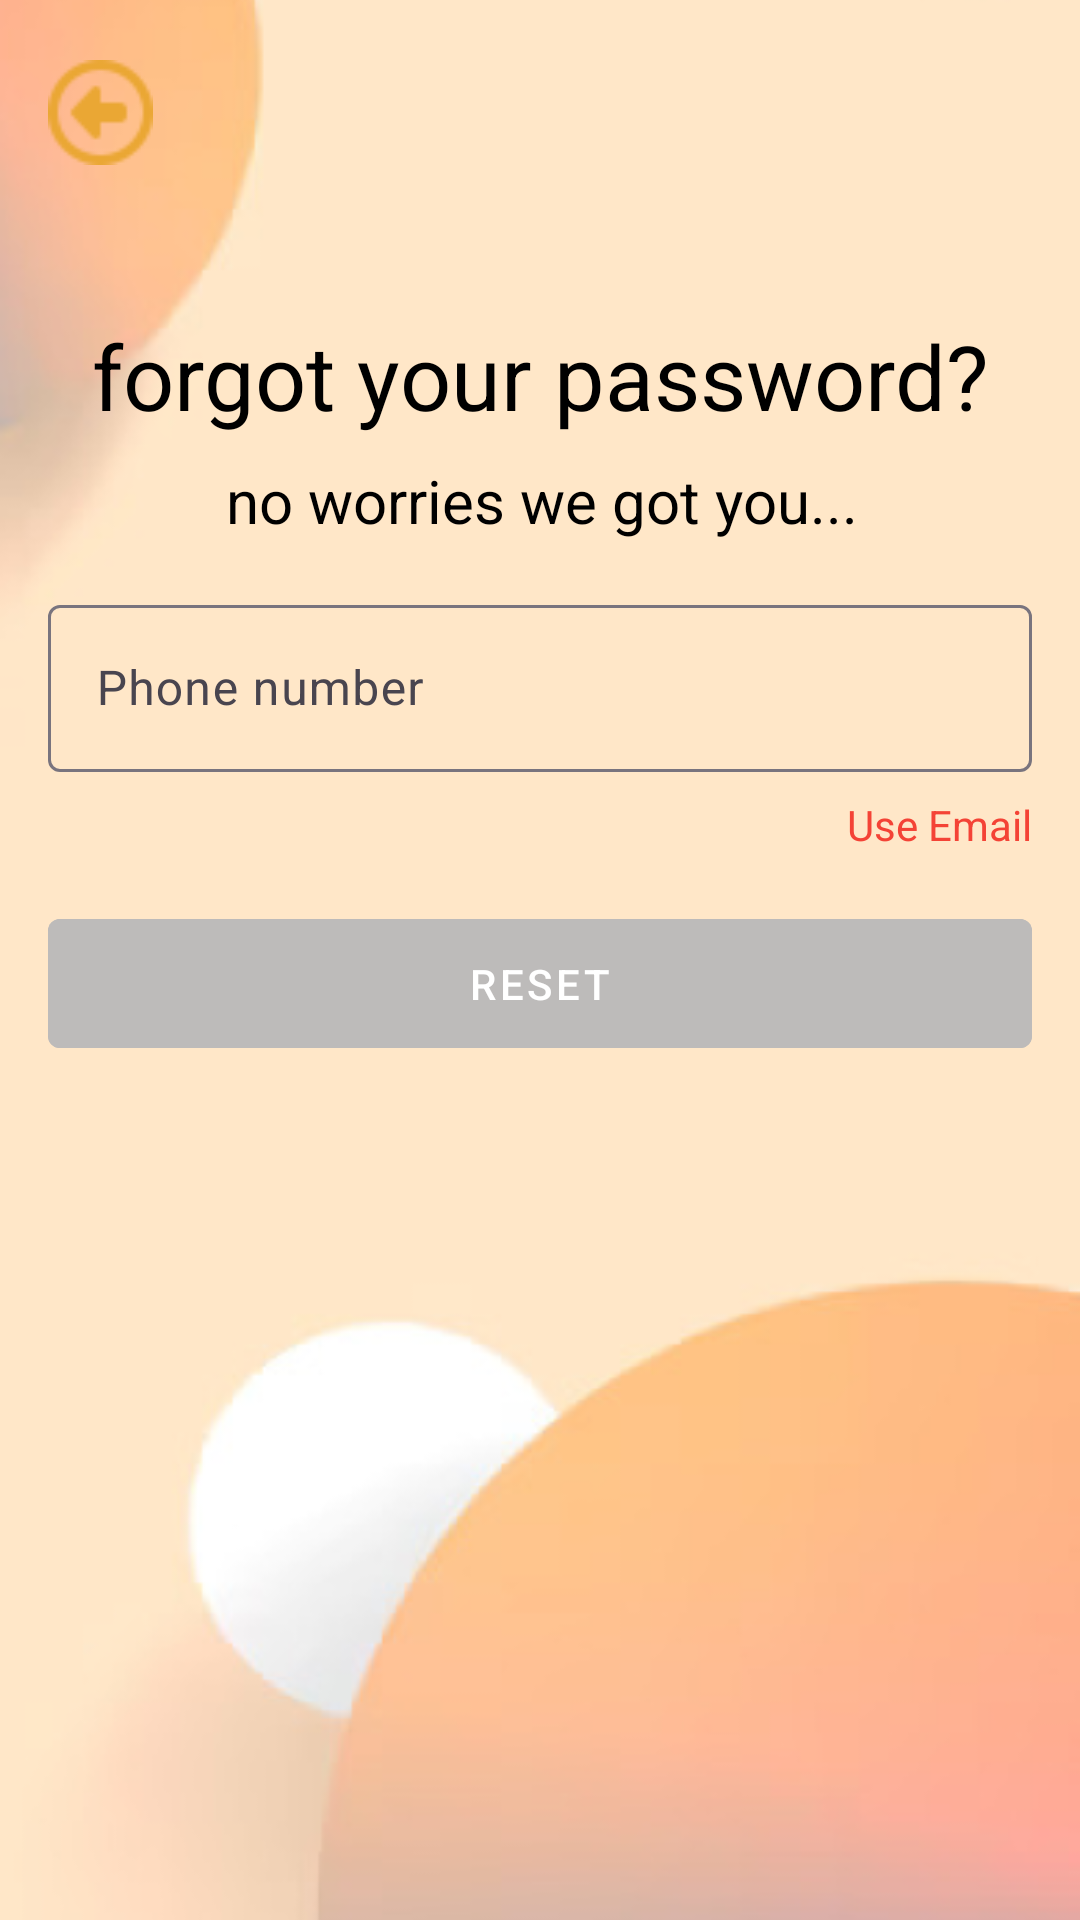

Reconstruct the res/layout file that produces this screen, plus the resources it refers to.
<!-- AndroidManifest.xml: application theme Theme.MindSync -->
<!-- res/layout/activity_forgot_password_phone.xml -->
<?xml version="1.0" encoding="utf-8"?>
<androidx.constraintlayout.widget.ConstraintLayout
    xmlns:android="http://schemas.android.com/apk/res/android"
    xmlns:app="http://schemas.android.com/apk/res-auto"
    android:layout_width="match_parent"
    android:layout_height="match_parent"
    android:background="#FFF0FF">

    <ImageView
        android:id="@+id/imageViewBackground"
        android:layout_width="match_parent"
        android:layout_height="match_parent"
        android:src="@drawable/ic_login_background"
        android:scaleType="centerCrop"
        app:layout_constraintTop_toTopOf="parent"
        app:layout_constraintStart_toStartOf="parent"
        app:layout_constraintEnd_toEndOf="parent"
        app:layout_constraintBottom_toBottomOf="parent"
        android:contentDescription="app background image" />

    
    <ImageView
        android:id="@+id/imageViewBackArrow"
        android:layout_width="35dp"
        android:layout_height="35dp"
        android:src="@drawable/back_icon2"
        android:layout_marginStart="16dp"
        android:layout_marginTop="20dp"
        android:clickable="true"
        android:onClick="onBackArrowClick"
        android:contentDescription="Back Arrow"
        app:layout_constraintStart_toStartOf="parent"
        app:layout_constraintTop_toTopOf="parent" />

    <TextView
        android:id="@+id/textViewHead"
        android:layout_width="wrap_content"
        android:layout_height="wrap_content"
        android:text="forgot your password?"
        android:textColor="@color/black"
        android:textSize="30sp"
        app:layout_constraintTop_toBottomOf="@+id/imageViewBackArrow"
        app:layout_constraintStart_toStartOf="parent"
        app:layout_constraintEnd_toEndOf="parent"
        android:layout_marginTop="50dp"/>

    <TextView
        android:id="@+id/textViewSubHead"
        android:layout_width="wrap_content"
        android:layout_height="wrap_content"
        android:textColor="@color/black"
        android:layout_marginTop="8dp"
        android:text="no worries we got you..."
        android:textSize="20sp"
        app:layout_constraintEnd_toEndOf="parent"
        app:layout_constraintHorizontal_bias="0.504"
        app:layout_constraintStart_toStartOf="parent"
        app:layout_constraintTop_toBottomOf="@+id/textViewHead" />

    
    <com.google.android.material.textfield.TextInputLayout
        android:id="@+id/textInputLayoutButton"
        android:layout_width="0dp"
        android:layout_height="wrap_content"
        android:layout_marginTop="16dp"
        app:layout_constraintTop_toBottomOf="@+id/textViewSubHead"
        app:layout_constraintStart_toStartOf="parent"
        app:layout_constraintEnd_toEndOf="parent"
        android:layout_marginStart="16dp"
        android:layout_marginEnd="16dp">

        <EditText
            android:id="@+id/editTextPhone"
            android:layout_width="match_parent"
            android:layout_height="wrap_content"
            android:inputType="phone"
            android:textColor="@color/black"
            android:hint="Phone number" />
    </com.google.android.material.textfield.TextInputLayout>

    <TextView
        android:id="@+id/textViewEmail"
        android:layout_width="wrap_content"
        android:layout_height="wrap_content"
        android:text="Use Email"
        app:layout_constraintTop_toBottomOf="@+id/textInputLayoutButton"
        app:layout_constraintEnd_toEndOf="parent"
        android:layout_marginTop="8dp"
        android:layout_marginEnd="16dp"
        android:textColor="#F44336"
        android:clickable="true"
        android:onClick="onViewEmail"/>

    
    <com.google.android.material.button.MaterialButton
        android:id="@+id/buttonNext"
        android:layout_width="0dp"
        android:layout_height="55dp"
        android:text="Reset"
        app:layout_constraintTop_toBottomOf="@+id/textViewEmail"
        app:layout_constraintStart_toStartOf="parent"
        app:layout_constraintEnd_toEndOf="parent"
        android:layout_marginStart="16dp"
        android:layout_marginEnd="16dp"
        android:layout_marginTop="16dp"
        android:textColor="@android:color/white"
        android:backgroundTint="#BDBBBA"
        android:enabled="false"
        style="@style/Widget.MaterialComponents.Button.TextButton"/>


</androidx.constraintlayout.widget.ConstraintLayout>
<!-- resources referenced by this layout -->
<resources>
  <color name="black">#000000</color>
  <!-- drawable back_icon2: png bitmap (drawable, 887 bytes) -->
  <!-- drawable ic_login_background: png bitmap (drawable, 60603 bytes) -->
  <style name="Theme.MindSync" parent="Base.Theme.MindSync" />
  <style name="Base.Theme.MindSync" parent="Theme.Material3.DayNight.NoActionBar">
          
      </style>
</resources>
